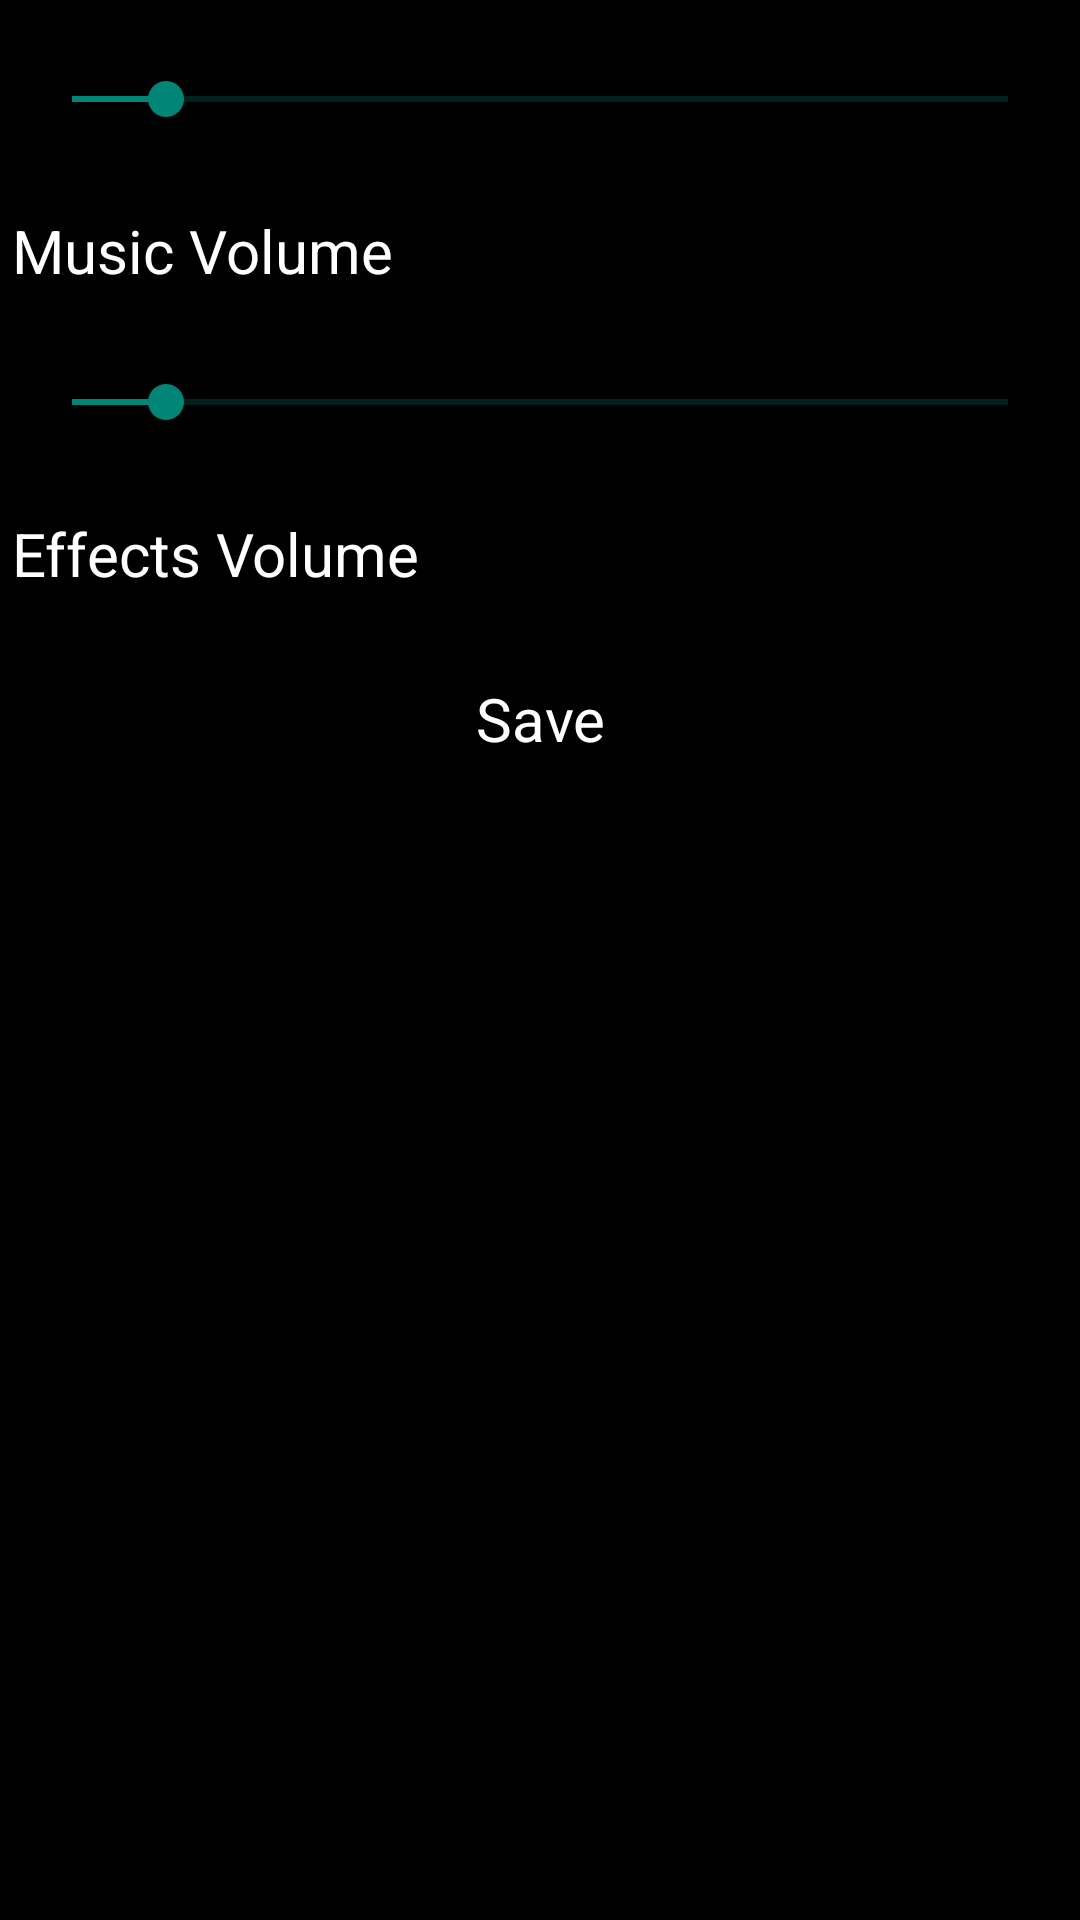

Write the Android layout XML for this screen, with the resource values it uses.
<!-- AndroidManifest.xml: application theme AppTheme -->
<!-- res/layout/activity_options.xml -->
<?xml version="1.0" encoding="utf-8"?>
<LinearLayout xmlns:android="http://schemas.android.com/apk/res/android"
    android:orientation="vertical" android:layout_width="match_parent"
    android:layout_height="match_parent"
    android:background="@color/black">

    
    
    <SeekBar
        android:layout_width="fill_parent"
        android:layout_height="wrap_content"
        android:id="@+id/sbMusicVolume"
        android:progress="@integer/volumeSeekBarIncrement"
        android:secondaryProgress="@integer/maxMusicVolume"
        android:max="@integer/maxMusicVolume"
        style="@style/optionsSeekBar" />
    <TextView
        android:layout_height="wrap_content"
        android:layout_width="wrap_content"
        android:labelFor="@id/sbMusicVolume"
        android:id="@+id/tvSBMusicLabel"
        android:text="@string/tvCBMusicLabel"
        style="@style/optionsTextView" />
    


    
    
    <SeekBar
        android:layout_width="fill_parent"
        android:layout_height="wrap_content"
        android:id="@+id/sbEffectsVolume"
        android:progress="@integer/volumeSeekBarIncrement"
        android:secondaryProgress="@integer/maxEffectsVolume"
        android:max="@integer/maxEffectsVolume"
        style="@style/optionsSeekBar" />
    <TextView
        android:layout_height="wrap_content"
        android:layout_width="wrap_content"
        android:labelFor="@id/sbEffectsVolume"
        android:id="@+id/tvCBEffectsLabel"
        android:text="@string/tvCBEffectsLabel"
        style="@style/optionsTextView" />
    


    
    <Button
        android:layout_width="fill_parent"
        android:layout_height="wrap_content"
        android:text="@string/btnSave"
        android:id="@+id/buttonOptionsSave"
        style="@style/homeScreenButtons"
        />

</LinearLayout>
<!-- resources referenced by this layout -->
<resources>
  <color name="black">#000</color>
  <integer name="maxEffectsVolume">100</integer>
  <integer name="maxMusicVolume">100</integer>
  <integer name="volumeSeekBarIncrement">10</integer>
  <string name="btnSave">Save</string>
  <string name="tvCBEffectsLabel">Effects Volume</string>
  <string name="tvCBMusicLabel">Music Volume</string>
  <style name="homeScreenButtons" parent="Theme.AppCompat.Light.DarkActionBar">
          <item name="android:textSize">@dimen/fontLarge</item>
          <item name="android:layout_width">fill_parent</item>
          <item name="android:layout_height">wrap_content</item>
          <item name="android:layout_gravity">center</item>
          <item name="android:textColor">@color/white</item>
          <item name="android:background">@color/black</item>
          <item name="android:padding">@dimen/paddingXSmall</item>
      </style>
  <style name="optionsSeekBar" parent="Theme.AppCompat.Light.DarkActionBar">
          <item name="android:padding">@dimen/paddingXSmall</item>
      </style>
  <style name="optionsTextView" parent="Theme.AppCompat.Light.DarkActionBar">
          <item name="android:textSize">@dimen/fontLarge</item>
          <item name="android:padding">@dimen/paddingTiny</item>
          <item name="android:textColor">@color/white</item>
      </style>
  <style name="AppTheme" parent="Theme.AppCompat.Light.DarkActionBar">
          
      </style>
  <dimen name="fontLarge">20sp</dimen>
  <color name="white">#FFF</color>
  <dimen name="paddingXSmall">24dp</dimen>
  <dimen name="paddingTiny">4dp</dimen>
</resources>
